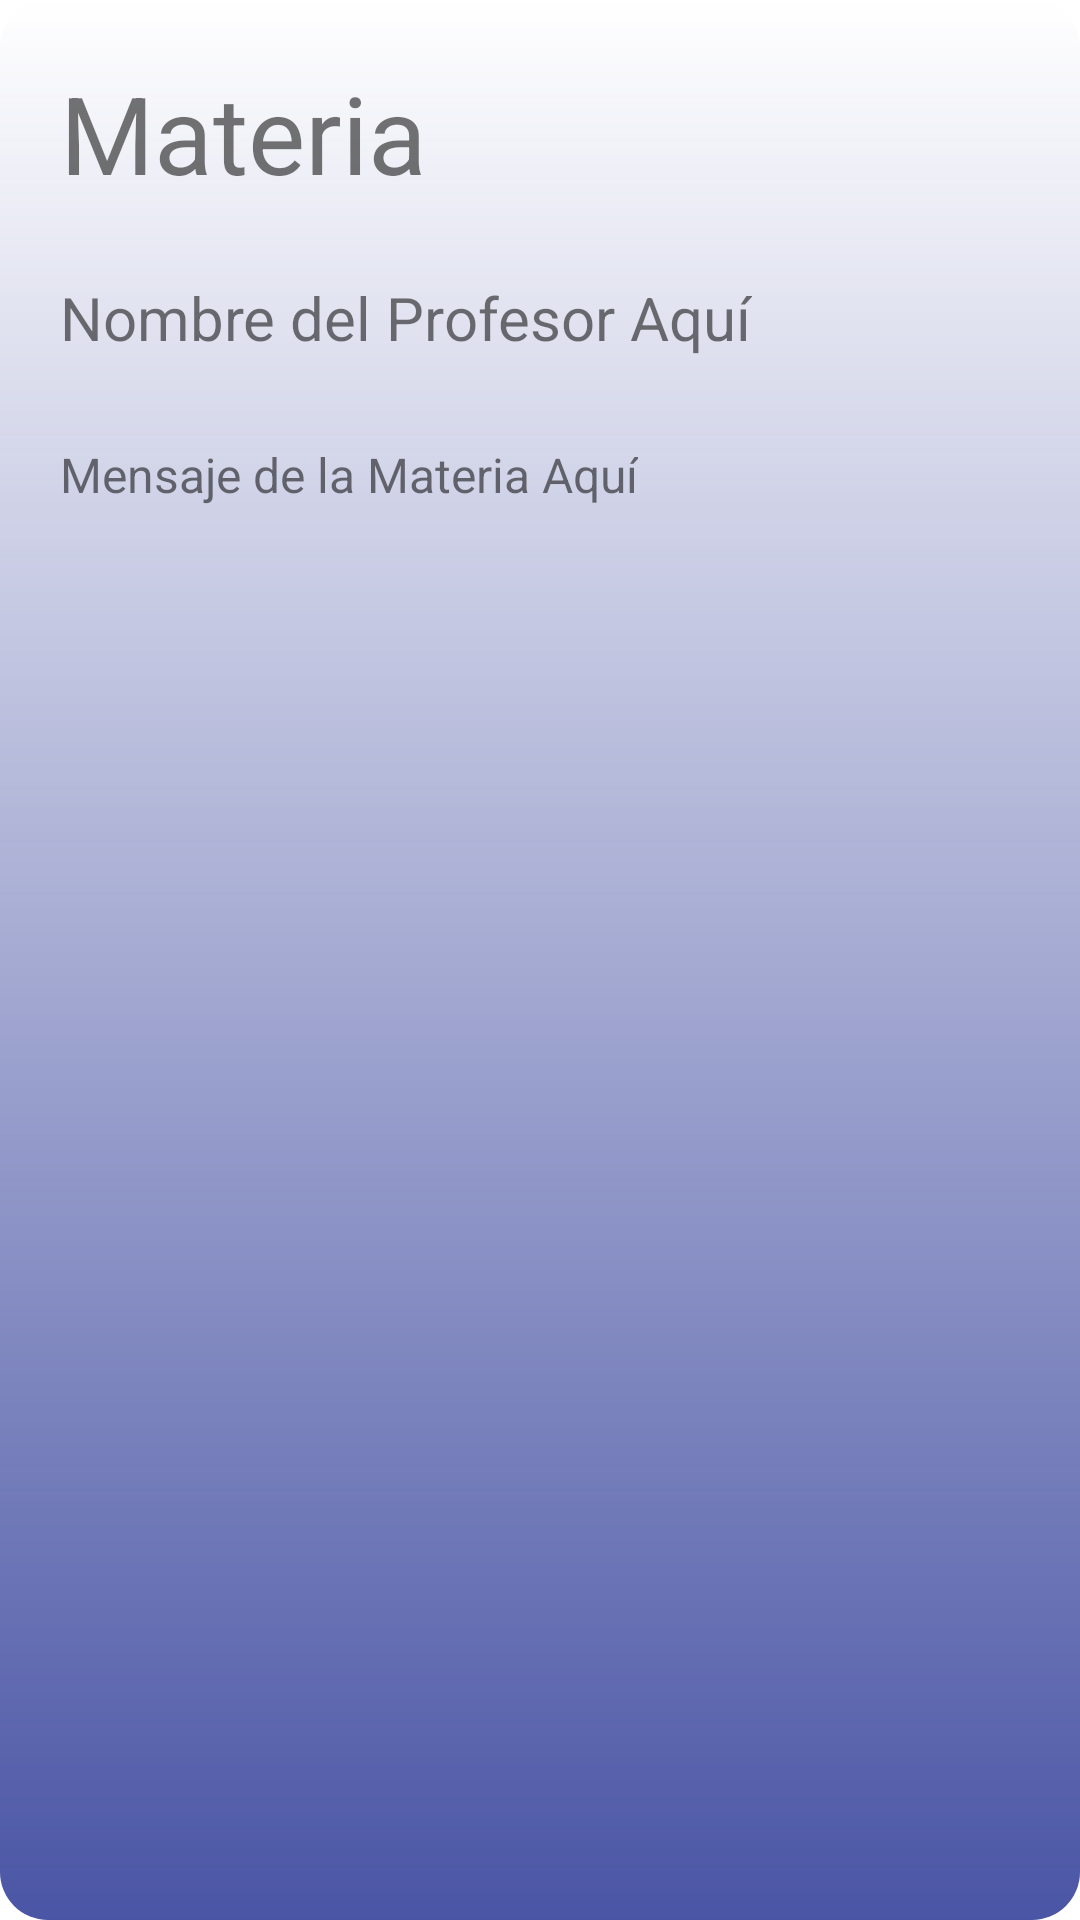

Layout XML and referenced resources for this Android screen:
<!-- AndroidManifest.xml: application theme Theme.TSDSApp -->
<!-- res/layout/card_materia.xml -->
<?xml version="1.0" encoding="utf-8"?>
<LinearLayout
    xmlns:android="http://schemas.android.com/apk/res/android"
    android:layout_height="wrap_content"
    android:id="@+id/linear_materia_home"
    android:padding="20dp"
    android:orientation="vertical"
    android:layout_width="match_parent"
    android:layout_marginEnd="16dp"
    android:layout_marginTop="16dp"
    android:background="@drawable/bg_materia_card">>

    <TextView
        android:id="@+id/textMateria"
        android:layout_width="wrap_content"
        android:layout_height="wrap_content"
        android:text="Materia"
        android:textSize="36dp"
        android:gravity="start"
        />
    <TextView
        android:id="@+id/textViewProfesor"
        android:layout_width="wrap_content"
        android:layout_height="wrap_content"
        android:textSize="20sp"
        android:layout_marginTop="24dp"
        android:text="Nombre del Profesor Aquí" />

    <TextView
        android:id="@+id/textMensaje"
        android:layout_width="wrap_content"
        android:layout_height="wrap_content"
        android:layout_marginTop="28dp"
        android:textSize="16dp"
        android:layout_marginBottom="16dp"
        android:text="Mensaje de la Materia Aquí"/>


</LinearLayout>
<!-- resources referenced by this layout -->
<resources>
  <!-- drawable bg_materia_card (drawable) -->
  <?xml version="1.0" encoding="utf-8"?>
  <shape xmlns:android="http://schemas.android.com/apk/res/android"
      android:shape="rectangle">
      <corners android:radius="16dp"/>  
      <gradient
          android:angle="90"
          android:startColor="@color/purple_500"
          android:endColor="@color/Zona_Promo_start"
          android:type="linear"/>  
  </shape>
  <style name="Theme.TSDSApp" parent="Theme.MaterialComponents.DayNight.DarkActionBar">
          
          <item name="colorPrimary">@color/purple_500</item>
          <item name="colorPrimaryVariant">@color/purple_700</item>
          <item name="colorOnPrimary">@color/white</item>
          
          <item name="colorSecondary">@color/teal_200</item>
          <item name="colorSecondaryVariant">@color/teal_700</item>
          <item name="colorOnSecondary">@color/black</item>
          
          <item name="android:statusBarColor">?attr/colorPrimaryVariant</item>
          
      </style>
  <color name="purple_500">#4A55A5</color>
  <color name="purple_700">#FCEE1D</color>
  <color name="white">#F6F4F2</color>
  <color name="teal_200">#44A347</color>
  <color name="teal_700">#2A3804</color>
  <color name="black">#030814</color>
</resources>
